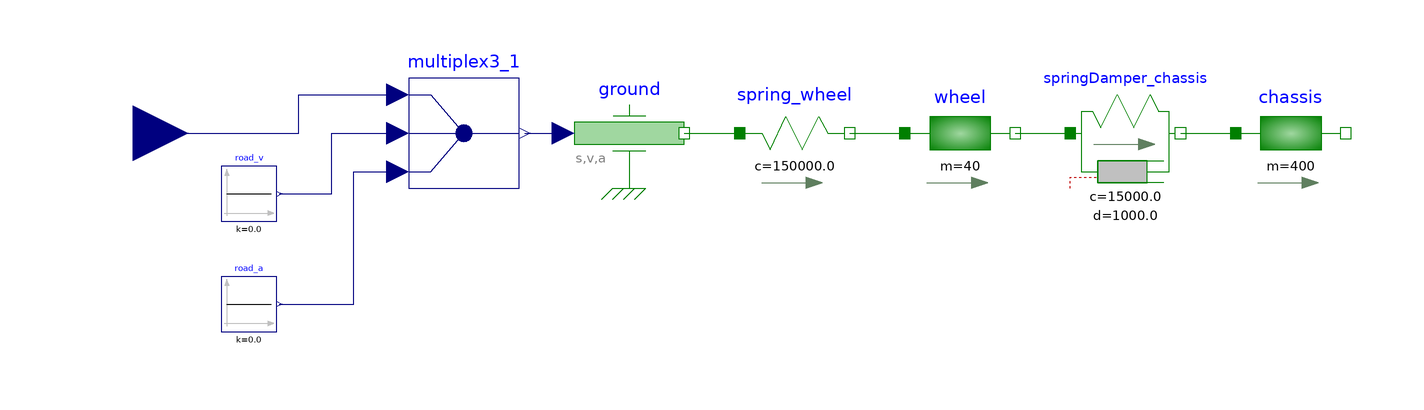

The Modelica model whose source follows is shown above as a component diagram (icons at their Placement, wires along their Line points).

model QuarterCarModel
    Modelica.Mechanics.Translational.Components.Mass wheel( L=0.0,
      m=40,
      s(fixed=true, start=0.0),
      v(fixed=true, start=0.0)) annotation (
      Placement(transformation(extent={{10,-10},{30,10}})));
    Modelica.Mechanics.Translational.Components.Mass chassis(
      L=0.0,
      m=400,
      s(fixed=true, start=0.0),
      v(fixed=true, start=0.0))
      annotation (Placement(transformation(extent={{70,-10},{90,10}})));
    Modelica.Mechanics.Translational.Components.SpringDamper springDamper_chassis(
      s_rel0=0.0,
      c=15e3,
      d=1e3) annotation (Placement(transformation(extent={{40,-10},{60,10}})));
    Modelica.Mechanics.Translational.Components.Spring spring_wheel(c=150e3,
        s_rel0=0.0)
      annotation (Placement(transformation(extent={{-20,-10},{0,10}})));
    Modelica.Mechanics.Translational.Sources.Move ground
      annotation (Placement(transformation(extent={{-50,-10},{-30,10}})));
    Modelica.Blocks.Interfaces.RealInput road
      annotation (Placement(transformation(extent={{-140,-10},{-120,10}})));
    Modelica.Blocks.Sources.Constant road_v(k=0.0)
      annotation (Placement(transformation(extent={{-114,-16},{-104,-6}})));
    Modelica.Blocks.Routing.Multiplex3 multiplex3_1
      annotation (Placement(transformation(extent={{-80,-10},{-60,10}})));
    Modelica.Blocks.Sources.Constant road_a(k=0.0)
      annotation (Placement(transformation(extent={{-114,-36},{-104,-26}})));
  equation
    connect(springDamper_chassis.flange_b, chassis.flange_a)
      annotation (Line(points={{60,0},{60,0},{70,0}}, color={0,127,0}));
    connect(wheel.flange_b, springDamper_chassis.flange_a)
      annotation (Line(points={{30,0},{30,0},{40,0}}, color={0,127,0}));
    connect(spring_wheel.flange_b, wheel.flange_a)
      annotation (Line(points={{0,0},{4,0},{10,0}}, color={0,127,0}));
    connect(ground.flange, spring_wheel.flange_a)
      annotation (Line(points={{-30,0},{-25,0},{-20,0}}, color={0,127,0}));
    connect(road, multiplex3_1.u1[1]) annotation (Line(points={{-130,0},{-100,0},
            {-100,7},{-82,7}}, color={0,0,127}));
    connect(multiplex3_1.y, ground.u)
      annotation (Line(points={{-59,0},{-52,0}}, color={0,0,127}));
    connect(road_v.y, multiplex3_1.u2[1]) annotation (Line(points={{-103.5,-11},
            {-94,-11},{-94,0},{-82,0}}, color={0,0,127}));
    connect(road_a.y, multiplex3_1.u3[1]) annotation (Line(points={{-103.5,-31},
            {-90,-31},{-90,-7},{-82,-7}}, color={0,0,127}));
    annotation (Diagram(coordinateSystem(extent={{-120,-40},{100,40}})), Icon(
          coordinateSystem(extent={{-120,-40},{100,40}})));
  end QuarterCarModel;